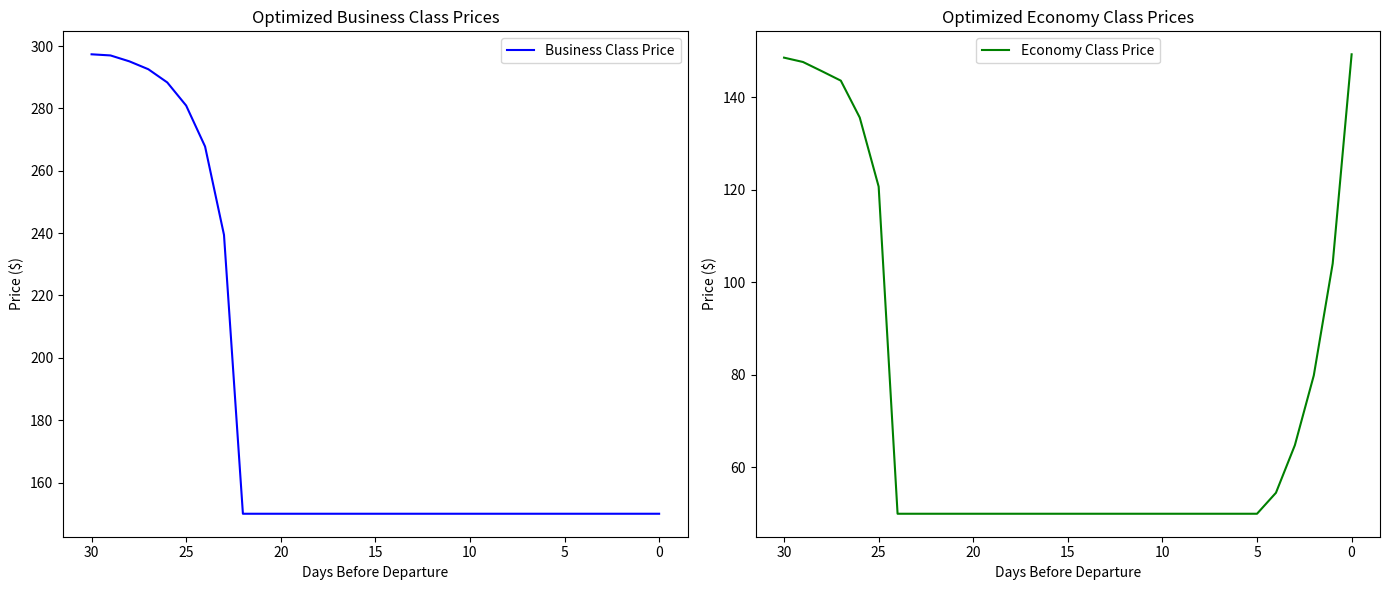

Generate this figure with matplotlib:
import numpy as np
import matplotlib.pyplot as plt
from scipy.optimize import minimize
import pandas as pd
import warnings
import seaborn as sns

# Suppress warnings for cleaner output
warnings.filterwarnings("ignore")

def run_optimization(params, x_start=30, C=200, C_B=50, initial_prices_B=300.0, initial_prices_E=150.0, optimize_classes='both'):
    """
    Runs the optimization for a given set of parameters.

    Parameters:
        params (dict): Dictionary containing all necessary parameters.
        x_start (int): Number of days before departure when ticket sales start.
        C (int): Total capacity.
        C_B (int): Capacity allocated to Business class.
        initial_prices_B (float): Initial Business class price.
        initial_prices_E (float): Initial Economy class price.
        optimize_classes (str): Which classes to optimize ('business', 'economy', 'both').

    Returns:
        dict: Results containing total revenue, ticket sales, and optimized prices.
    """
    # Unpack parameters
    g_B = params['g_B']
    d_B = params['d_B']
    h_B = params['h_B']
    a_B = params['a_B']
    b_B = params['b_B']
    
    g_E = params['g_E']
    d_E = params['d_E']
    h_E = params['h_E']
    a_E = params['a_E']
    b_E = params['b_E']
    
    # Derived parameters
    C_E = C - C_B
    days = np.arange(x_start, -1, -1)  # Days before departure: 30, 29, ..., 0
    
    # Define demand functions
    def demand_B(x):
        return (g_B * x + d_B) * np.exp(-h_B * x)
    
    def demand_E(x):
        return (g_E * x + d_E) * np.exp(-h_E * x)
    
    # Define probability functions
    def probability_B(y, x):
        return np.exp(-y * (a_B + b_B * x))
    
    def probability_E(y, x):
        return np.exp(-y * (a_E + b_E * x))
    
    # Initialize price vectors based on optimization choice
    if optimize_classes.lower() == 'business':
        y_B_initial = np.full_like(days, initial_prices_B)
        y_E_initial = np.full_like(days, initial_prices_E)  # Prices fixed
        optimize_B = True
        optimize_E = False
    elif optimize_classes.lower() == 'economy':
        y_B_initial = np.full_like(days, initial_prices_B)  # Prices fixed
        y_E_initial = np.full_like(days, initial_prices_E)
        optimize_B = False
        optimize_E = True
    elif optimize_classes.lower() == 'both':
        y_B_initial = np.full_like(days, initial_prices_B)
        y_E_initial = np.full_like(days, initial_prices_E)
        optimize_B = True
        optimize_E = True
    else:
        raise ValueError("Invalid value for 'optimize_classes'. Choose from 'business', 'economy', 'both'.")
    
    # Concatenate initial prices for optimization
    if optimize_B and optimize_E:
        initial_prices = np.concatenate([y_B_initial, y_E_initial])
    elif optimize_B:
        initial_prices = y_B_initial
    elif optimize_E:
        initial_prices = y_E_initial
    
    # Objective function: Negative total revenue
    def objective(prices):
        if optimize_B and optimize_E:
            y_B = prices[:len(days)]
            y_E = prices[len(days):]
            # Vectorized computation for efficiency
            revenue_B = np.sum(y_B * demand_B(days) * probability_B(y_B, days))
            revenue_E = np.sum(y_E * demand_E(days) * probability_E(y_E, days))
            revenue = revenue_B + revenue_E
        elif optimize_B:
            y_B = prices
            revenue_B = np.sum(y_B * demand_B(days) * probability_B(y_B, days))
            # Economy revenue is fixed based on initial prices
            revenue_E = np.sum(initial_prices_E * demand_E(days) * probability_E(initial_prices_E, days))
            revenue = revenue_B + revenue_E
        elif optimize_E:
            y_E = prices
            revenue_E = np.sum(y_E * demand_E(days) * probability_E(y_E, days))
            # Business revenue is fixed based on initial prices
            revenue_B = np.sum(initial_prices_B * demand_B(days) * probability_B(initial_prices_B, days))
            revenue = revenue_B + revenue_E
        return -revenue  # Negative for minimization
    
    # Constraints: Expected sales do not exceed capacities
    constraints = []
    if optimize_B:
        def constraint_B(prices):
            y_B = prices[:len(days)] if optimize_E else prices
            expected_sales_B = np.sum(demand_B(days) * probability_B(y_B, days))
            return C_B - expected_sales_B  # Should be >= 0
        constraints.append({'type': 'ineq', 'fun': constraint_B})
    if optimize_E:
        def constraint_E(prices):
            y_E = prices[-len(days):] if optimize_B else prices
            expected_sales_E = np.sum(demand_E(days) * probability_E(y_E, days))
            return C_E - expected_sales_E  # Should be >= 0
        constraints.append({'type': 'ineq', 'fun': constraint_E})
    
    # Define price bounds based on optimization choice
    if optimize_B and optimize_E:
        bounds_B = [(150, 800) for _ in days]
        bounds_E = [(50, 400) for _ in days]
        bounds = bounds_B + bounds_E
    elif optimize_B:
        bounds = [(150, 800) for _ in days]
    elif optimize_E:
        bounds = [(50, 400) for _ in days]
    
    # Run optimization
    try:
        result = minimize(
            objective,
            initial_prices,
            method='SLSQP',
            bounds=bounds,
            constraints=constraints,
            options={'disp': False, 'maxiter': 1000}
        )
        
        if result.success:
            optimized_prices = result.x
            if optimize_B and optimize_E:
                y_B_opt = optimized_prices[:len(days)]
                y_E_opt = optimized_prices[len(days):]
                # Calculate expected sales
                expected_sales_B = demand_B(days) * probability_B(y_B_opt, days)
                expected_sales_E = demand_E(days) * probability_E(y_E_opt, days)
                total_sales_B = np.sum(expected_sales_B)
                total_sales_E = np.sum(expected_sales_E)
                total_revenue = np.sum(y_B_opt * expected_sales_B) + np.sum(y_E_opt * expected_sales_E)
            elif optimize_B:
                y_B_opt = optimized_prices
                y_E_opt = initial_prices_E  # Fixed prices
                # Calculate expected sales
                expected_sales_B = demand_B(days) * probability_B(y_B_opt, days)
                expected_sales_E = demand_E(days) * probability_E(y_E_opt, days)
                total_sales_B = np.sum(expected_sales_B)
                total_sales_E = np.sum(expected_sales_E)
                total_revenue = np.sum(y_B_opt * expected_sales_B) + np.sum(y_E_opt * expected_sales_E)
            elif optimize_E:
                y_E_opt = optimized_prices
                y_B_opt = initial_prices_B  # Fixed prices
                # Calculate expected sales
                expected_sales_B = demand_B(days) * probability_B(y_B_opt, days)
                expected_sales_E = demand_E(days) * probability_E(y_E_opt, days)
                total_sales_B = np.sum(expected_sales_B)
                total_sales_E = np.sum(expected_sales_E)
                total_revenue = np.sum(y_B_opt * expected_sales_B) + np.sum(y_E_opt * expected_sales_E)
            
            return {
                'total_revenue': total_revenue,
                'total_sales_B': total_sales_B,
                'total_sales_E': total_sales_E,
                'y_B_opt': y_B_opt,
                'y_E_opt': y_E_opt
            }
        else:
            # Return NaNs if optimization failed
            return {
                'total_revenue': np.nan,
                'total_sales_B': np.nan,
                'total_sales_E': np.nan,
                'y_B_opt': np.full_like(days, np.nan),
                'y_E_opt': np.full_like(days, np.nan)
            }
    except Exception as e:
        # Handle unexpected errors
        print(f"Optimization Error: {e}")
        return {
            'total_revenue': np.nan,
            'total_sales_B': np.nan,
            'total_sales_E': np.nan,
            'y_B_opt': np.full_like(days, np.nan),
            'y_E_opt': np.full_like(days, np.nan)
        }

def visualize_optimization_results(result, optimize_classes='both', C_B=50, C_E=150):
    """
    Visualizes the optimization results.

    Parameters:
        result (dict): Dictionary containing optimization results.
        optimize_classes (str): Which classes were optimized ('business', 'economy', 'both').
    """
    days = np.arange(30, -1, -1)
    
    plt.figure(figsize=(14, 6))
    
    if optimize_classes.lower() in ['business', 'both']:
        plt.subplot(1, 2, 1)
        if optimize_classes.lower() == 'both':
            y_B_opt = result['y_B_opt']
        else:
            y_B_opt = result['y_B_opt']
        plt.plot(days, y_B_opt, label='Business Class Price', color='blue')
        plt.xlabel('Days Before Departure')
        plt.ylabel('Price ($)')
        plt.title('Optimized Business Class Prices')
        plt.gca().invert_xaxis()
        plt.legend()
    
    if optimize_classes.lower() in ['economy', 'both']:
        plt.subplot(1, 2, 2)
        if optimize_classes.lower() == 'both':
            y_E_opt = result['y_E_opt']
        else:
            y_E_opt = result['y_E_opt']
        plt.plot(days, y_E_opt, label='Economy Class Price', color='green')
        plt.xlabel('Days Before Departure')
        plt.ylabel('Price ($)')
        plt.title('Optimized Economy Class Prices')
        plt.gca().invert_xaxis()
        plt.legend()
    
    plt.tight_layout()
    plt.show()
    
    # Print summary
    print(f"Total Revenue: ${result['total_revenue']:,.2f}")
    print(f"Total Business Tickets Sold: {result['total_sales_B']:.2f} / {C_B}")
    print(f"Total Economy Tickets Sold: {result['total_sales_E']:.2f} / {C_E}")

def main():
    # Define parameter values (single set for simplicity)
    params = {
        'g_B': 10.83,      # Demand slope for Business
        'd_B': 12.9,       # Demand intercept for Business
        'h_B': 0.2,     # Demand decay for Business
        'a_B': 0.01,      # Probability slope for Business
        'b_B': 0.001,    # Probability decay for Business
        'g_E': 4.95,      # Demand slope for Economy
        'd_E': 13,      # Demand intercept for Economy
        'h_E': 0.117,     # Demand decay for Economy
        'a_E': 0.0067,     # Probability slope for Economy
        'b_E': 0.00291     # Probability decay for Economy
    }
    
    # Choose which classes to optimize: 'business', 'economy', 'both'
    optimize_classes = 'both'  # Change as needed
    
    # Capacities
    C = 200  # Total capacity
    C_B = 50  # Business class capacity
    C_E = C - C_B  # Economy class capacity
    
    # Run optimization
    result = run_optimization(
        params=params,
        x_start=30,
        C=C,
        C_B=C_B,
        initial_prices_B=300.0,
        initial_prices_E=150.0,
        optimize_classes=optimize_classes
    )
    
    # Check if optimization was successful
    if not np.isnan(result['total_revenue']):
        # Visualize results
        visualize_optimization_results(result, optimize_classes=optimize_classes, C_B=C_B, C_E=C_E)
    else:
        print("Optimization failed. Please check the parameters and constraints.")

if __name__ == "__main__":
    main()
